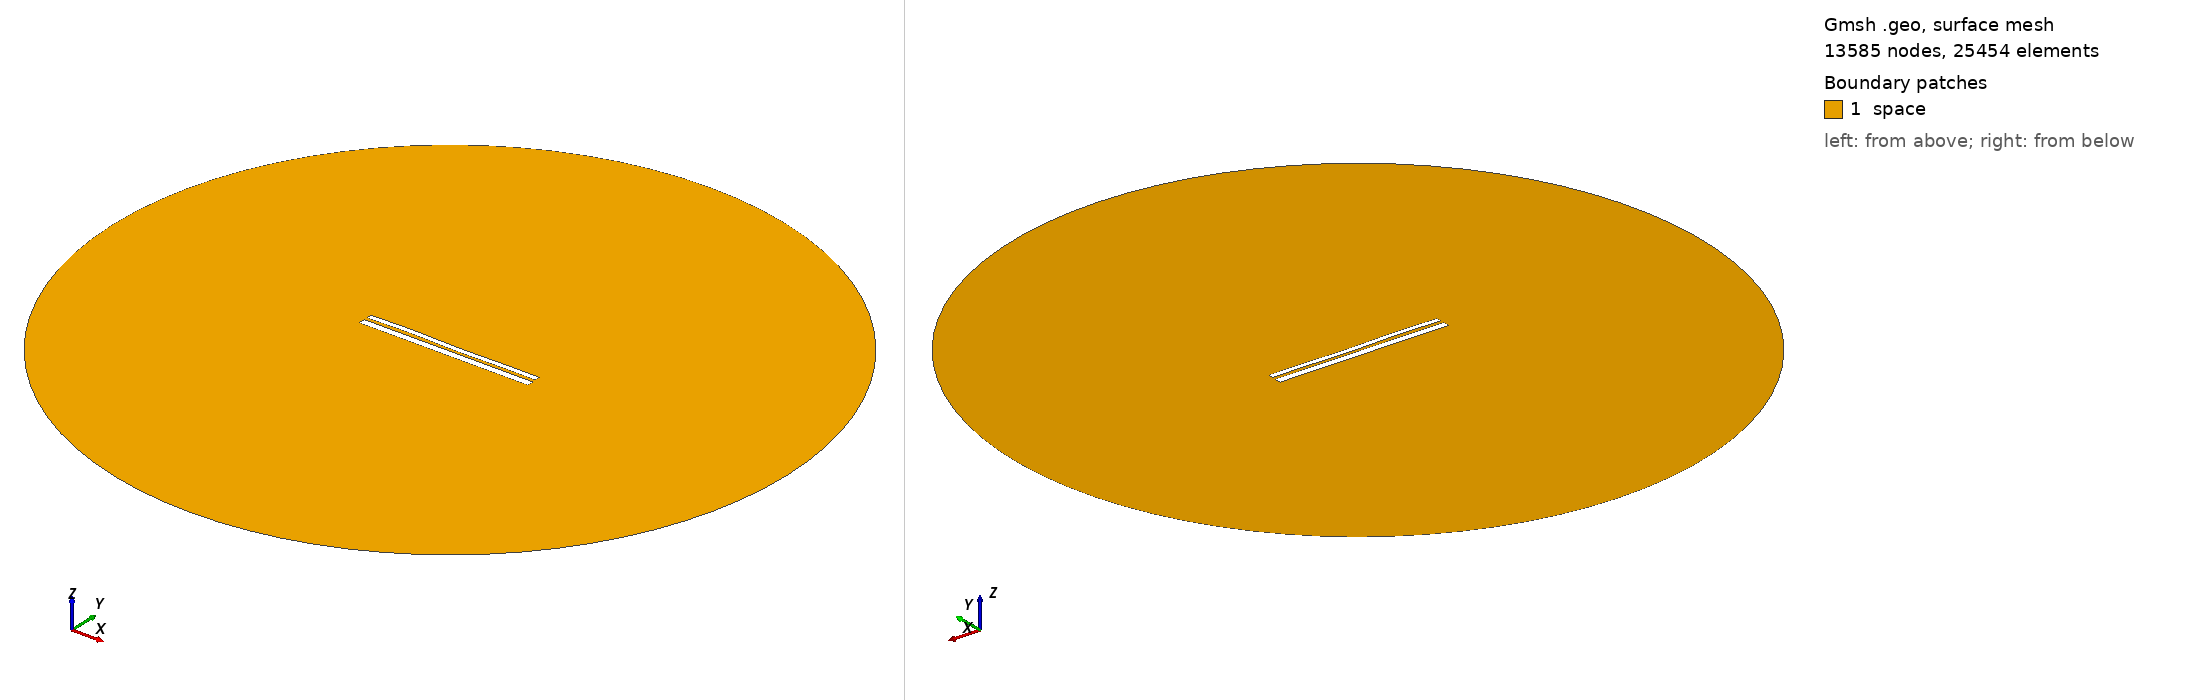

Gmsh geometry script, surface-meshed: 13585 nodes, 25454 surface elements. Boundary patches (legend numbers): 1 space. Left view from above one corner, right view from below the opposite corner. Legend entries are the model's physical surfaces. The drawing asked Gmsh for element sizes between 1% and 20% of the model's largest extent; the script's own settings can give other sizes.

=== 9700.geo (drawn) ===
//---------------------------------------
// Geometry kernel
//---------------------------------------

SetFactory("OpenCASCADE");



//---------------------------------------
// Parameters of the geometry
//---------------------------------------

// Overetch of the upper plate
overetch = 0.375;

// Distance between the plates
distance = 1.5;

// Discretization over the x axis (for the deformation)
nx = 50; 

// Length of the plate
L = 100 - overetch; 

// Number of modes
n = 4; 

// 1st mode coefficient
coeff(1) = 0.0;
beta(1) = 0.596864 * 3.1415926535 / L;

// 2nd mode coefficient
coeff(2) = 0.0;
beta(2) = 1.49418 * 3.1415926535 / L;

// 3rd mode coefficient
coeff(3) = 0.15;
beta(3) = 2.50025 * 3.1415926535 / L;

// 4th mode coefficient
coeff(4) = 0.15;
beta(4) = 3.49999 * 3.1415926535 / L;



//---------------------------------------
// Upper plate (deformed rectangle)
//---------------------------------------

// Coordiantes of the upper plate
xmin = -50;
xmax = 50 - overetch;

// Height of the upper plate
yheight = 4 - 2 * overetch;

// Indexes of the points
UpperID[] = {};
LowerID[] = {};
LeftID[] = {};
RightID[] = {};

// Point index
p = 1;

// Horizontal edges
For i In {1:nx}
    x = xmin + (i-1)*(xmax - xmin)/(nx-1);

    y_bottom = distance / 2 + overetch;
    For j In {1:n}
        C = (Cosh(beta(j)*L) + Cos(beta(j)*L)) / (Sinh(beta(j)*L) + Sin(beta(j)*L));
        y_bottom  = y_bottom + coeff(j) * (Cosh(beta(j)*(x+50)) - Cos(beta(j)*(x+50)) - C * (Sinh(beta(j)*(x+50)) - Sin(beta(j)*(x+50))));
    EndFor

    y_top = y_bottom + yheight;

    Point(p) = {x, y_top, 0, 1.0};
    UpperID[i] = p;
    p = p + 1;

    Point(p) = {x, y_bottom, 0, 1.0};
    LowerID[i] = p;
    p = p + 1;
EndFor

// Create point lists
UpperPts[] = {}; LowerPts[] = {};
For i In {1:nx}
  UpperPts[] += {UpperID[i]};
  LowerPts[] += {LowerID[i]};
EndFor

// Build splines
Spline(1) = {UpperPts[]};
Spline(2) = {LowerPts[]};
Line(3) = {LowerPts[nx-1], UpperPts[nx-1]};
Line(4) = {LowerPts[0], UpperPts[0]};

// Build the plane surface
Curve Loop(1) = {2, 3, -1, -4};
Plane Surface(1) = {1};



//---------------------------------------
// Lower plate (rectangle)
//---------------------------------------

// Vertices
Point(1001) = {-50, -1, 0, 1.0};
Point(1002) = { 50, -1, 0, 1.0};
Point(1003) = { 50,  -5, 0, 1.0};
Point(1004) = {-50,  -5, 0, 1.0};

// Edges
Line(5) = {1001, 1002};
Line(6) = {1002, 1003};
Line(7) = {1003, 1004};
Line(8) = {1004, 1001};

// Plane surface
Line Loop(2) = {5, 6, 7, 8};
Plane Surface(2) = {2}; 



//---------------------------------------
// Outer (fictious) boundary
//---------------------------------------

// Points
Point(1005) = {0, 0, 0};       // Center
Point(1006) = {200, 0, 0};     // Start point
Point(1007) = {0, 200, 0};     // 90 degrees
Point(1008) = {-200, 0, 0};    // 180 degrees
Point(1009) = {0, -200, 0};    // 270 degrees

// Circle arcs (each needs start, center, end)
Circle(9) = {1006, 1005, 1007};
Circle(10) = {1007, 1005, 1008};
Circle(11) = {1008, 1005, 1009};
Circle(12) = {1009, 1005, 1006};

// Plane surface for the entire domain
Curve Loop(3) = {9, 10, 11, 12};
Surface(3) = {3};

// Subtract the plates from the whole domain to obtain the actual domain where we want to solve the equations
BooleanDifference{ Surface{3}; Delete; }{ Surface{1}; Surface{2}; Delete; }




//---------------------------------------
// Transfinite Lines/Curves
//---------------------------------------

// Set the number of points on the boundaries
r = 7;

// Plates
Transfinite Curve {1, 2} = 50*r Using Progression 1;
Transfinite Curve {3, 4} = 2*r Using Progression 1;
Transfinite Line {5, 7} = 50*r Using Progression 1;
Transfinite Line {6, 8} = 2*r Using Progression 1;

// Outer boundary
Transfinite Line {9, 10, 11, 12} = 20 Using Progression 1;



//---------------------------------------
// Physical groups
//---------------------------------------                

// Physical curves (boundaries)
Physical Line("force_segment", 10) = {2};
Physical Line("upper_plate", 11) = {1, 3, 4};
Physical Line("lower_plate", 12) = {5, 6, 7, 8};
Physical Line("boundary", 20) = {9, 10, 11, 12};

// Physical Surfaces
Physical Surface("space", 30) = {3};



//---------------------------------------
// 6. Generate the Mesh
//---------------------------------------

// 2D mesh generation
Mesh 2;
